Dataset: dataset (GitHub, DELHIKRISHNAN/MICROPLASTIC_DETECTOR). Classes: fiber, film, foam, fragment, pellet.

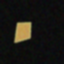
Label: fragment

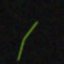
Label: fiber

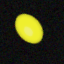
Label: pellet

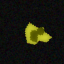
Label: foam

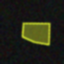
Label: film

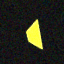
Label: fragment
